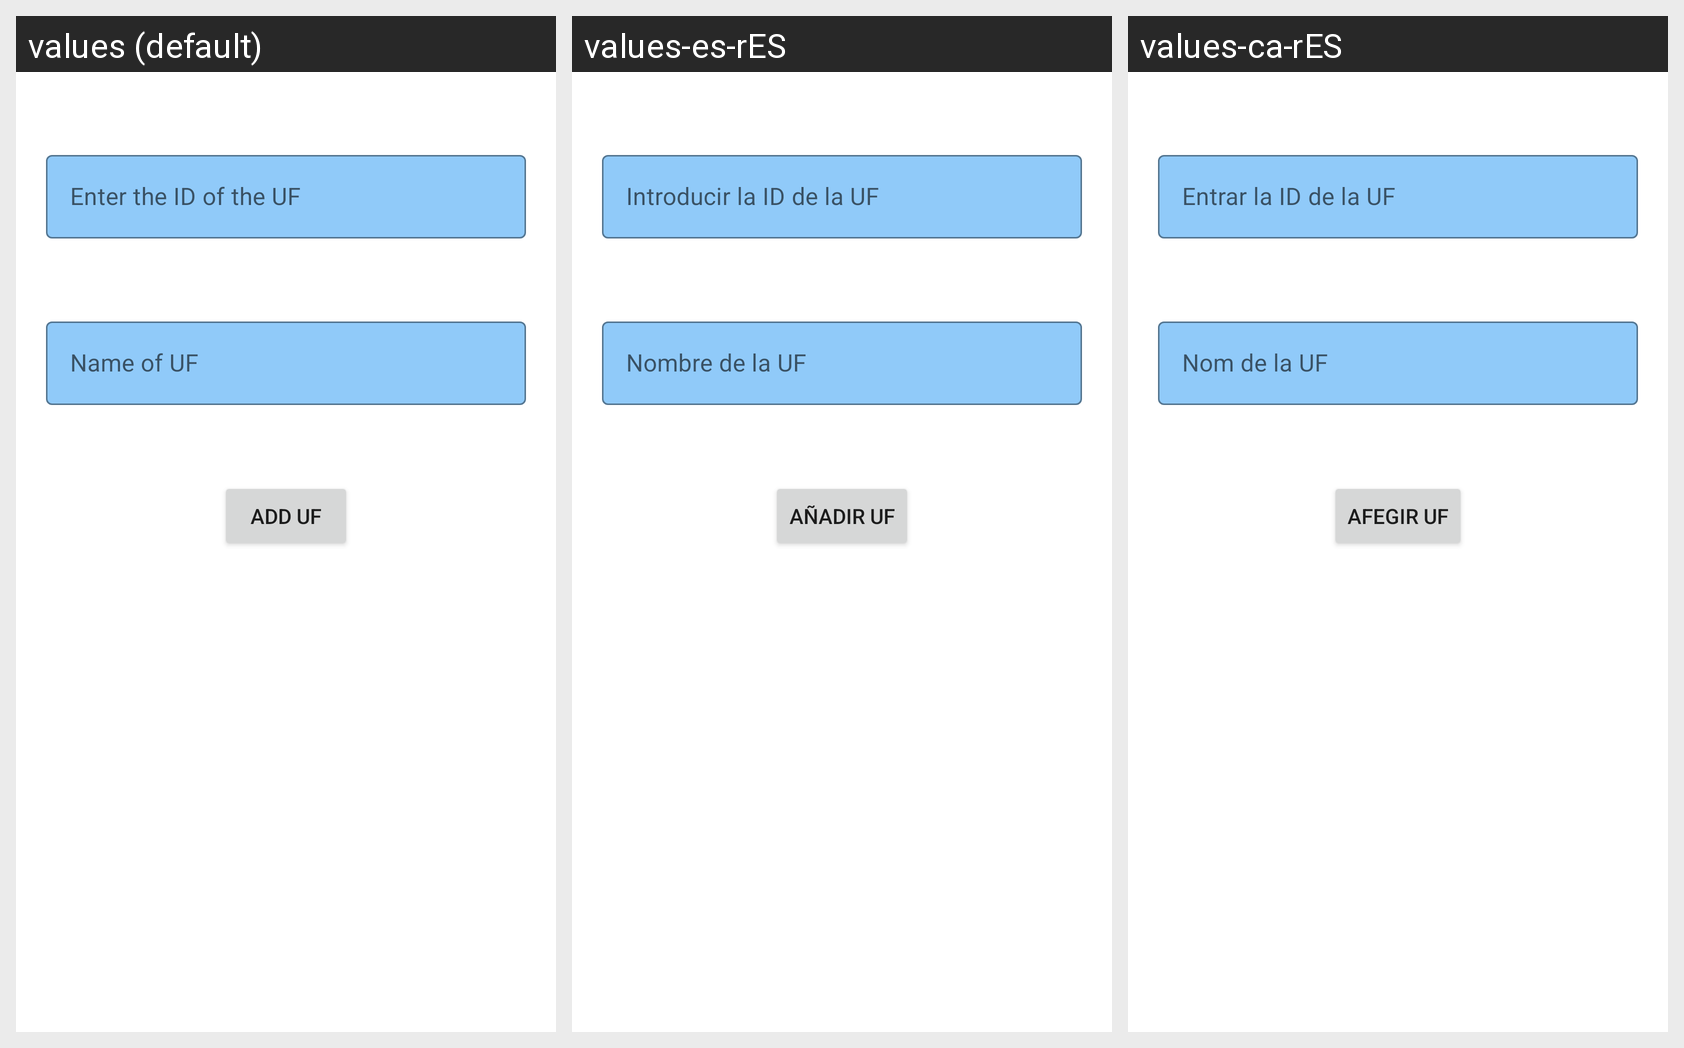

The same Android screen rendered under several of its app's locales, left to right. List the strings drawn on it with the default value and each locale's translation.
Android screen res/layout/fragment_crear_u.xml rendered under 3 locales, left to right: values (default), values-es-rES, values-ca-rES. Device: Nexus 5 (rendered at 1080×1920; each locale shown at half size, 540×960, under a caption strip naming it); theme Theme.Fpshare.
Strings drawn on this screen, with the default value and each locale's value (text and hints the layout hard-codes, and strings that could not be matched under every locale, appear in the picture but are not listed):

enter_id_uf
  values: Enter the ID of the UF
  values-es-rES: Introducir la ID de la UF
  values-ca-rES: Entrar la ID de la UF

name_of_uf
  values: Name of UF
  values-es-rES: Nombre de la UF
  values-ca-rES: Nom de la UF

add_uf
  values: Add UF
  values-es-rES: Añadir UF
  values-ca-rES: Afegir UF
